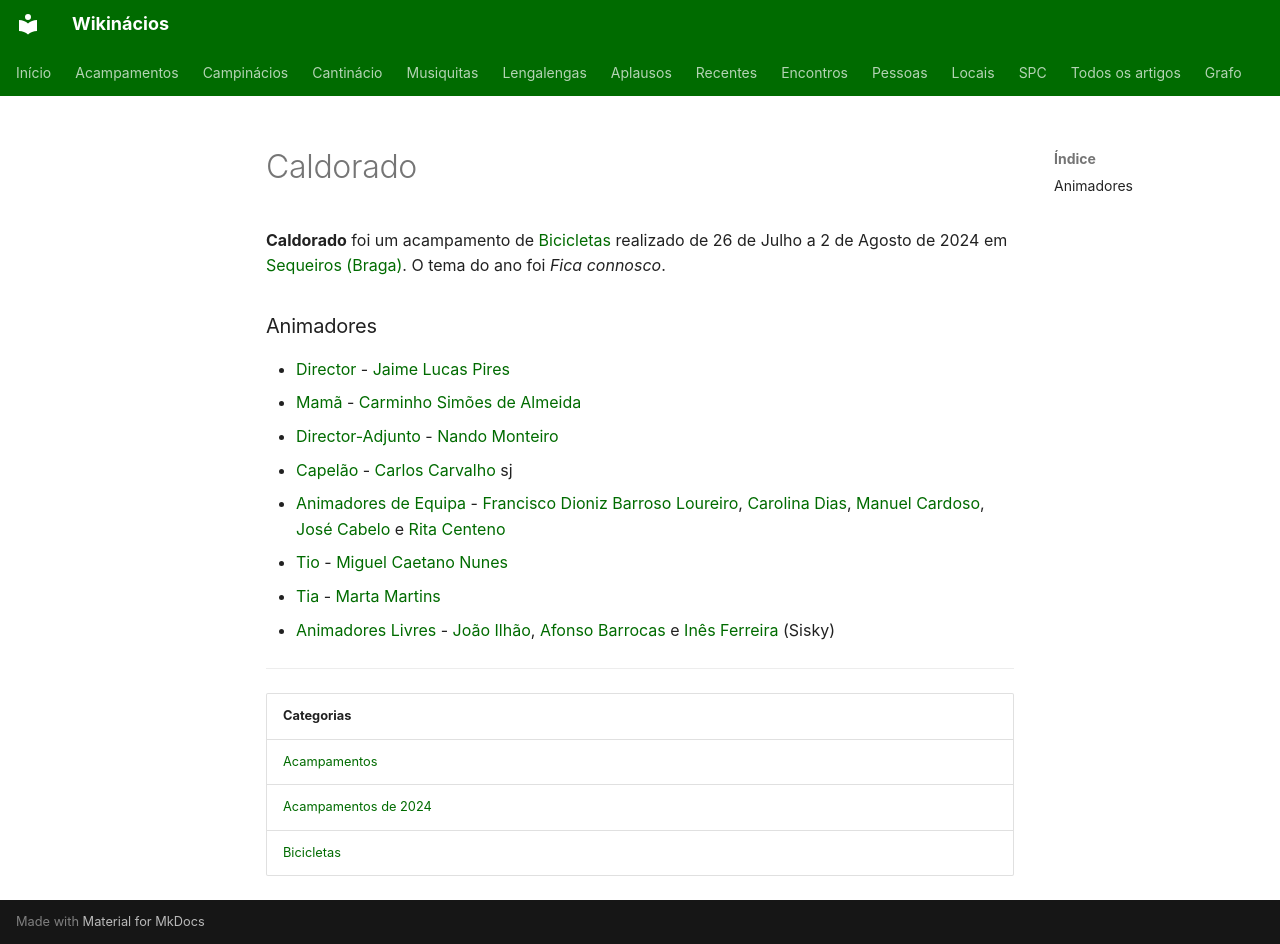

repository: neteinstein/Campinacios · page: Acampamentos/2024/Caldorado.html · generator: mkdocs

# Caldorado

**Caldorado** foi um acampamento de [Bicicletas](../../Categorias/Bicicletas.md) realizado de 26 de Julho a 2 de Agosto de 2024 em [Sequeiros (Braga)](../../Restrito/Locais%20de%20Acampamento/Sequeiros%20%28Braga%29.md). O tema do ano foi *Fica connosco*.

### Animadores

- [Director](../../Cargos/Director.md) - [Jaime Lucas Pires](../../Pessoas/J/Jaime%20Lucas%20Pires.md)
- [Mamã](../../Cargos/Mam%C3%A3.md) - [Carminho Simões de Almeida](../../Pessoas/C/Carminho%20Sim%C3%B5es%20de%20Almeida.md)
- [Director-Adjunto](../../Cargos/Director-Adjunto.md) - [Nando Monteiro](../../Pessoas/F/Fernando%20Monteiro.md)
- [Capelão](../../Cargos/Capel%C3%A3o.md) - [Carlos Carvalho](../../Pessoas/C/Carlos%20Carvalho.md) sj
- [Animadores de Equipa](../../Cargos/Animador%20de%20Equipa.md) - [Francisco Dioniz Barroso Loureiro](../../Pessoas/F/Francisco%20Dioniz%20Barroso%20Loureiro.md), [Carolina Dias](../../Pessoas/C/Carolina%20Dias.md), [Manuel Cardoso](../../Pessoas/M/Manuel%20Cardoso.md), [José Cabelo](../../Pessoas/J/Jos%C3%A9%20Cabelo.md) e [Rita Centeno](../../Pessoas/R/Rita%20Centeno.md)
- [Tio](../../Cargos/Tio.md) - [Miguel Caetano Nunes](../../Pessoas/M/Miguel%20Caetano%20Nunes.md)
- [Tia](../../Cargos/Tio.md) - [Marta Martins](../../Pessoas/M/Marta%20Martins.md)
- [Animadores Livres](../../Cargos/Animador%20Livre.md) - [João Ilhão](../../Pessoas/J/Jo%C3%A3o%20Ilh%C3%A3o.md), [Afonso Barrocas](../../Pessoas/A/Afonso%20Barrocas.md) e [Inês Ferreira](../../Pessoas/I/In%C3%AAs%20Ferreira.md) (Sisky)

---

| Categorias |
| --- |
| [Acampamentos](../../Categorias/Acampamentos.md) |
| [Acampamentos de 2024](../../Categorias/Acampamentos%20de%202024.md) |
| [Bicicletas](../../Categorias/Bicicletas.md) |
